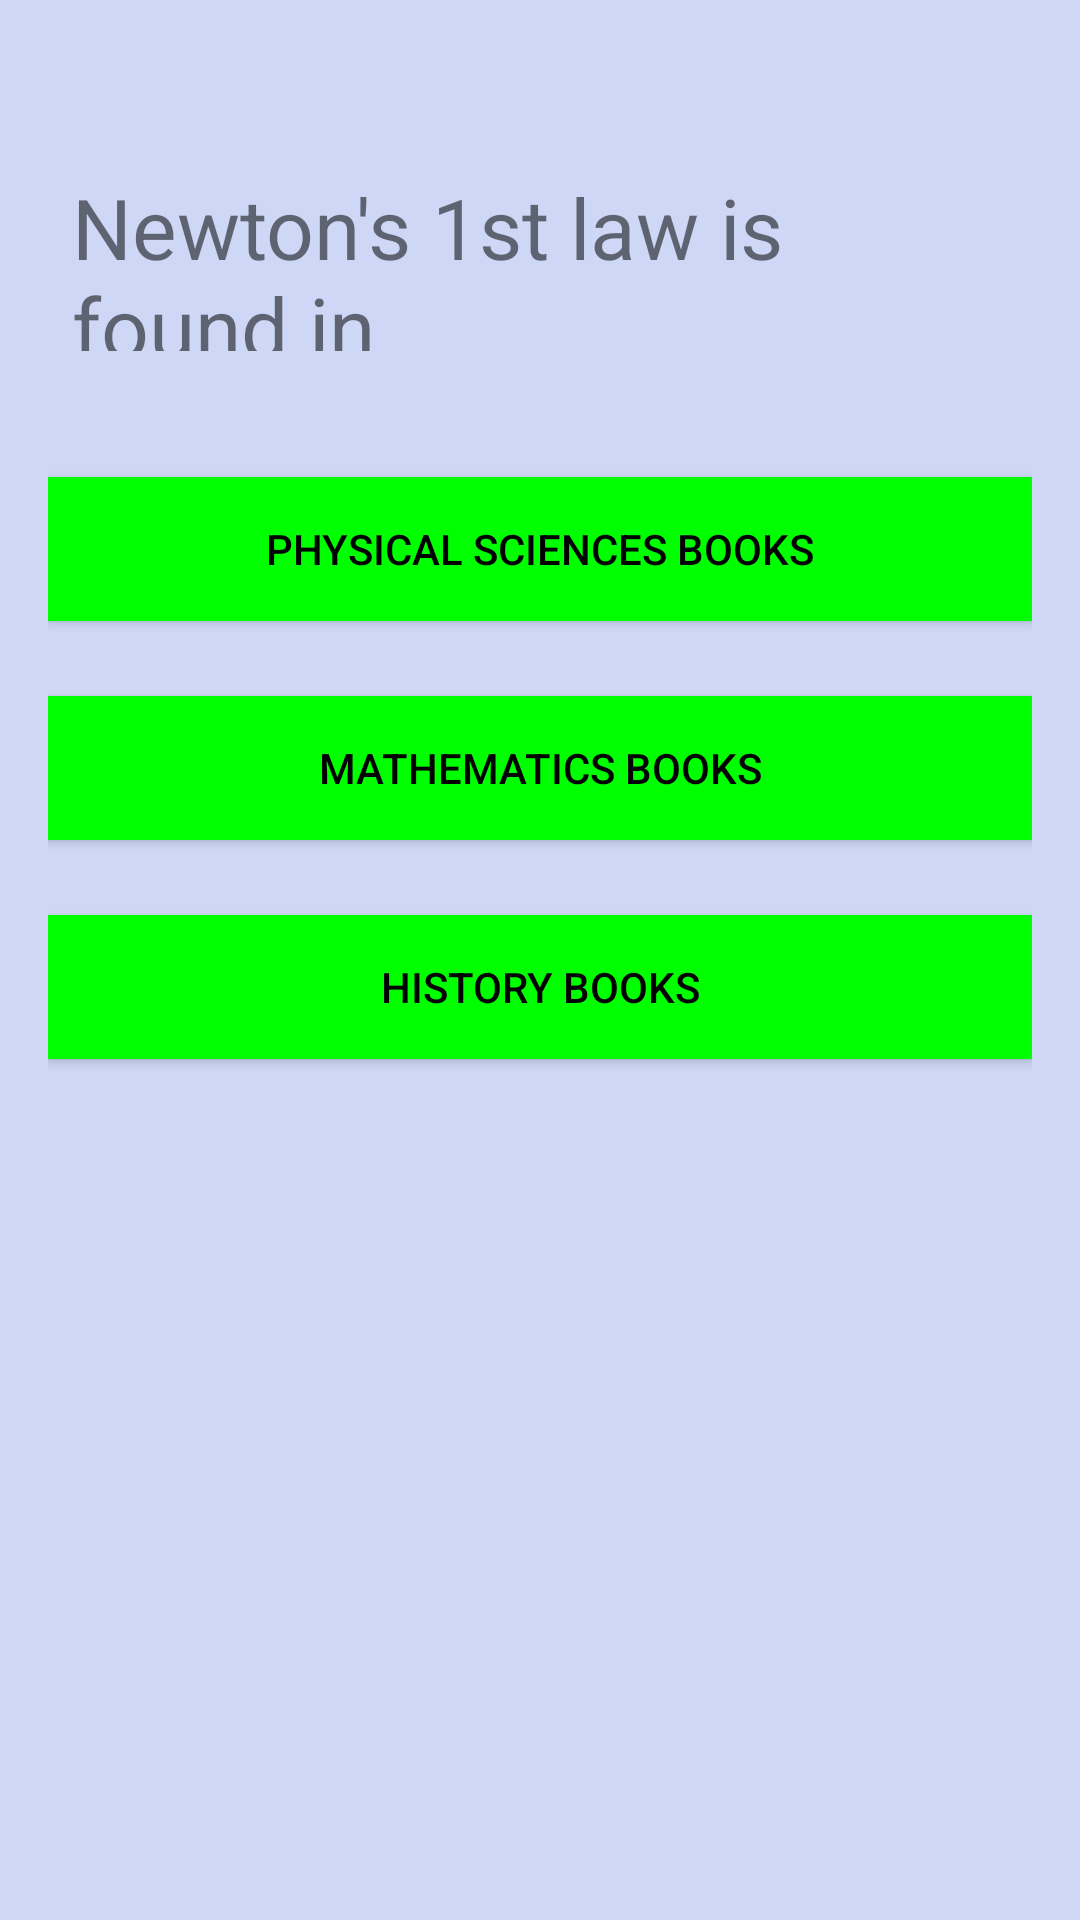

Layout XML and referenced resources for this Android screen:
<!-- AndroidManifest.xml: application theme AppTheme -->
<!-- res/layout/activity_education_question2.xml -->
<?xml version="1.0" encoding="utf-8"?>
<LinearLayout xmlns:android="http://schemas.android.com/apk/res/android"
    xmlns:app="http://schemas.android.com/apk/res-auto"
    xmlns:tools="http://schemas.android.com/tools"
    android:id="@+id/myquizapp1"
    android:layout_width="match_parent"
    android:layout_height="match_parent"
    android:paddingBottom="16dp"
    android:paddingLeft="16dp"
    android:paddingRight="16dp"
    android:paddingTop="16dp"
    android:orientation="vertical"
    android:background="#CED8F6"
    tools:context="com.businescard.lulams.myquizapp1.MainActivity">

    <RelativeLayout
        android:layout_width="match_parent"
        android:layout_height="wrap_content"
        android:padding="8dp"
        android:layout_marginBottom="25dp"
        tools:ignore="UselessLeaf">


    </RelativeLayout>

    <TextView
        android:id="@+id/questions"
        android:layout_width="match_parent"
        android:layout_height="76dp"
        android:layout_marginBottom="34dp"
        android:padding="8dp"
        android:text="Newton's 1st law is found in "
        android:textSize="28sp"
        tools:ignore="HardcodedText" />

    <Button
        android:layout_width="match_parent"
        android:layout_height="wrap_content"
        android:text="Physical Sciences books"
        android:onClick="onClicknwtn"
        android:background="#00FF00"
        android:textColor="#000000"
        android:padding="9dp"
        android:layout_marginBottom="25dp"
        android:id="@+id/choice1"
        tools:ignore="HardcodedText" />

    <Button
        android:layout_width="match_parent"
        android:layout_height="wrap_content"
        android:text="Mathematics books"
        android:onClick="onClickmts"
        android:background="#00FF00"
        android:textColor="#000000"
        android:padding="9dp"
        android:layout_marginBottom="25dp"
        android:id="@+id/choice2"
        tools:ignore="HardcodedText" />

    <Button
        android:layout_width="match_parent"
        android:layout_height="wrap_content"
        android:text="History books"
        android:onClick="onClickhst"
        android:background="#00FF00"
        android:textColor="#000000"
        android:padding="9dp"
        android:layout_marginBottom="25dp"
        android:id="@+id/choice3"
        tools:ignore="HardcodedText" />


</LinearLayout>
<!-- resources referenced by this layout -->
<resources>
  <style name="AppTheme" parent="Theme.AppCompat.Light.DarkActionBar">
          
          <item name="colorPrimary">@color/colorPrimary</item>
          <item name="colorPrimaryDark">@color/colorPrimaryDark</item>
          <item name="colorAccent">@color/colorAccent</item>
      </style>
  <color name="colorPrimary">#3F51B5</color>
  <color name="colorPrimaryDark">#303F9F</color>
  <color name="colorAccent">#FF4081</color>
</resources>
